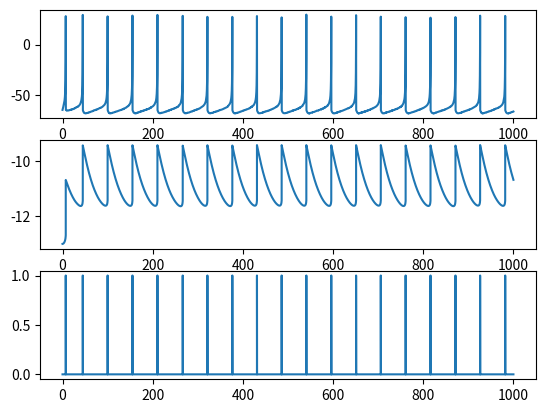

Python code for this plot:
'''
Implementations of neural dynamics model

'''

import numpy as np
import matplotlib.pyplot as plt
import time

class Izhikevich:
    '''
    v' = 0.04v^2 + 5v + 140 - u + I
    u' = a(bv - u)
    '''
    def __init__(self) -> None:
        pass

def IzhikevichModel(v0, u0, dt, I, a, b):
    '''
    step function of Izhikevich model
    v' = 0.04v^2 + 5v + 140 - u + I
    u' = a(bv - u)
    '''
    v = v0 + dt * (0.04*v0**2 + 5*v0 + 145 - u0 + I)
    u = u0 + dt * a * (b * v0 - u0)
    return v, u

def IzhikevichSimulation(v0, u0, dt, a, b, c, d, T, thr):
    vs, us, spikes = [], [], []
    T = np.arange(0, T, dt)
    for t in T:
        I = np.random.uniform(-1,1)
        v, u = IzhikevichModel(v0, u0, dt, I, a, b)
        if v>= thr:
            spikes.append(1)
            v = c
            u += d
        else: spikes.append(0)
        
        vs.append(v)
        us.append(u)
        v0 = v
        u0 = u
    return vs, us, spikes

class Hindmarsh_Rose:
    '''
    Hindmarsh-Rose model
    
    dx/dt = y + φ(x) - z + I
    dy/dt = ψ(x) - y
    dz/dt = r[s(x - x_R) - z] 
    φ(x) = -ax^3 + bx^2
    ψ(x) = c - dx^2
    
    parameter: a, b, c, d, r, s, x_R, I
    generally, a=1, b=3, c=1, d=5, s=4, x_R=-8/5
    parameter r governs the time scale of the neural adaptation, is sth of the order of 1e-3
    input current I ranges in [-10, 10]
    the 3rd equation allows a great variety of dynamic behaviors of the membrane potential
    '''
    
    def __init__(self,
                 params:dict,
                 dt=0.01,
                 ) -> None:
        self.a = params['a']
        self.b = params['b']
        self.c = params['c']
        self.d = params['d']
        self.r = params['r']
        self.s = params['s']
        self.xR = params['xR']
        self.dt = dt
        self.reset()
        
    def reset(self,):
        self.x = 0.
        self.y = 0.
        self.z = 0.
        self.xs = [self.x]
        self.ys = [self.y]
        self.zs = [self.z]

    
    def step(self, I):
        a, b, c, d, xR, dt, x, y, z = self.a, self.b, self.c, self.d, self.xR, self.dt, self.x, self.y, self.z
        r, s = self.r, self.s
        self.x = x + dt * (y - a*x**3 + b*x**2 - z + I)
        self.y = y + dt * (c - d*x**2 - y)
        self.z = z + dt * r * (s * (x - xR) - z)
        
        self.xs.append(self.x)
        self.ys.append(self.y)
        self.zs.append(self.z)

if __name__ == '__main__':
    # params = {
    #     'a': 1., 
    #     'b': 3., 
    #     'c': 1., 
    #     'd': 5., 
    #     's': 4., 
    #     'r': 0.001,
    #     'xR': -8/5,
    # }
    # T = 30
    # model = Hindmarsh_Rose(params, dt=0.1)
    # for i in range(T):
    #     model.step(I=2 if i<20 else 0) # np.random.uniform(0,1)
    
    # plt.subplot(121)
    # plt.plot(model.xs)
    # # plt.plot(model.xs[np.array(model.xs)>2.3],'.')
    # plt.grid()
    
    # plt.subplot(122)
    # spikes = [1 if x >2.3 else 0 for x in model.xs]
    # plt.plot(spikes,'.')
    # print((np.array(model.xs)>2.3).sum())
    
    # plt.savefig('HR.png')
    
    
    
    vs, us, spikes = IzhikevichSimulation(v0=-65,
                                            u0=0.2*-65,
                                            dt=0.01,
                                            a=0.02,
                                            b=0.2,
                                            c=-65,
                                            d=2,
                                            T=1000,
                                            thr=30)
    T = np.arange(0, 1000, 0.01)
    plt.subplot(311)
    plt.plot(T, vs)
    plt.subplot(312)
    plt.plot(T, us)
    plt.subplot(313)
    plt.plot(T, spikes)
    
    plt.savefig('IZH.png')
    print(np.sum(np.array(spikes)==1))
